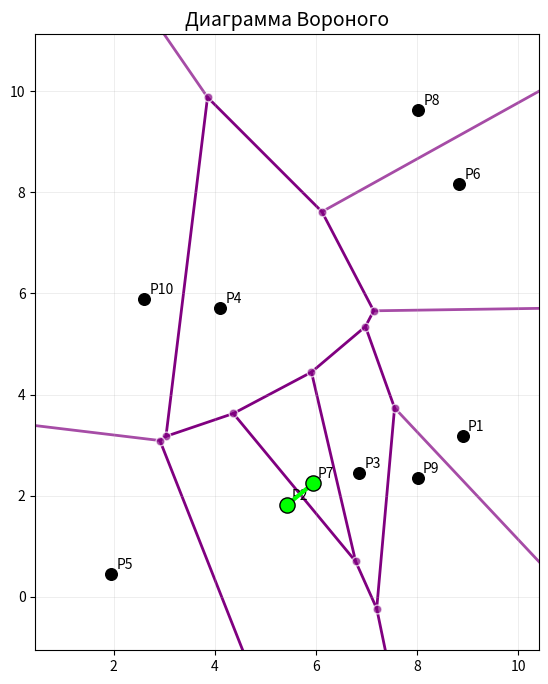
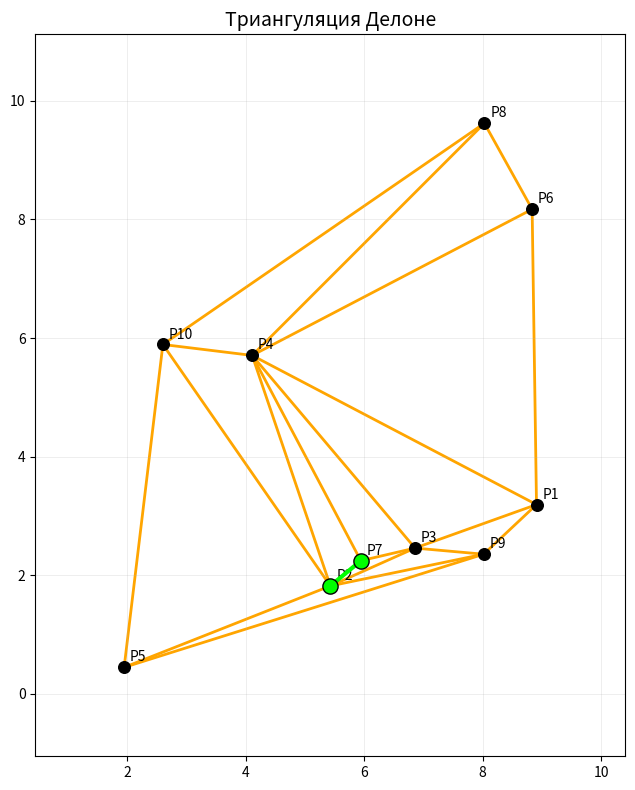

Generate these figures, in order, with matplotlib:
import numpy as np
import matplotlib.pyplot as plt
from collections import defaultdict
import random

def euclidean_distance(p1, p2):
    """Вычисляет евклидово расстояние между двумя точками"""
    return np.sqrt(np.sum((p1 - p2) ** 2))

def find_closest_pair_brute_force(points):
    """Находит ближайшую пару точек методом перебора"""
    n = len(points)
    min_dist = float('inf')
    closest_pair = None
    
    for i in range(n):
        for j in range(i + 1, n):
            dist = euclidean_distance(points[i], points[j])
            if dist < min_dist:
                min_dist = dist
                closest_pair = (i, j)
    
    return closest_pair, min_dist

def find_closest_pair_divide_conquer(points):
    """Находит ближайшую пару точек методом 'разделяй и властвуй'"""
    # Сортируем точки по x-координате
    sorted_indices = np.argsort(points[:, 0])
    sorted_points = points[sorted_indices]
    
    # Определяем вспомогательную функцию для рекурсивного поиска
    def closest_pair_recursive(start, end):
        if end - start <= 3:
            # Для маленького количества точек используем метод перебора
            local_min_dist = float('inf')
            local_closest_pair = None
            for i in range(start, end):
                for j in range(i + 1, end):
                    dist = euclidean_distance(sorted_points[i], sorted_points[j])
                    if dist < local_min_dist:
                        local_min_dist = dist
                        local_closest_pair = (sorted_indices[i], sorted_indices[j])
            return local_closest_pair, local_min_dist
        
        # Разделяем на две части
        mid = (start + end) // 2
        mid_x = sorted_points[mid][0]
        
        # Рекурсивно находим ближайшие пары в левой и правой частях
        left_pair, left_dist = closest_pair_recursive(start, mid)
        right_pair, right_dist = closest_pair_recursive(mid, end)
        
        # Определяем минимальное расстояние и соответствующую пару
        if left_dist <= right_dist:
            min_pair = left_pair
            min_dist = left_dist
        else:
            min_pair = right_pair
            min_dist = right_dist
        
        # Находим точки в полосе шириной 2*min_dist вокруг средней линии
        strip_indices = []
        for i in range(start, end):
            if abs(sorted_points[i][0] - mid_x) < min_dist:
                strip_indices.append(i)
        
        # Сортируем точки в полосе по y-координате
        strip_indices.sort(key=lambda i: sorted_points[i][1])
        
        # Проверяем пары в полосе
        for i in range(len(strip_indices)):
            for j in range(i + 1, min(i + 7, len(strip_indices))):  # Проверяем только ближайшие 6 точек
                if sorted_points[strip_indices[j]][1] - sorted_points[strip_indices[i]][1] >= min_dist:
                    break
                
                dist = euclidean_distance(sorted_points[strip_indices[i]], sorted_points[strip_indices[j]])
                if dist < min_dist:
                    min_dist = dist
                    min_pair = (sorted_indices[strip_indices[i]], sorted_indices[strip_indices[j]])
        
        return min_pair, min_dist
    
    return closest_pair_recursive(0, len(sorted_points))

def circumcenter(p1, p2, p3):
    """Вычисляет центр описанной окружности для треугольника"""
    D = 2 * (p1[0] * (p2[1] - p3[1]) + p2[0] * (p3[1] - p1[1]) + p3[0] * (p1[1] - p2[1]))
    
    if abs(D) < 1e-10:  # Проверка на коллинеарность
        return None
    
    Ux = ((p1[0]**2 + p1[1]**2) * (p2[1] - p3[1]) + 
          (p2[0]**2 + p2[1]**2) * (p3[1] - p1[1]) + 
          (p3[0]**2 + p3[1]**2) * (p1[1] - p2[1])) / D
    
    Uy = ((p1[0]**2 + p1[1]**2) * (p3[0] - p2[0]) + 
          (p2[0]**2 + p2[1]**2) * (p1[0] - p3[0]) + 
          (p3[0]**2 + p3[1]**2) * (p2[0] - p1[0])) / D
    
    return np.array([Ux, Uy])

def in_circle_test(p1, p2, p3, p4):
    """Проверяет, находится ли точка p4 внутри описанной окружности треугольника p1,p2,p3"""
    center = circumcenter(p1, p2, p3)
    if center is None:
        return False
    
    radius = euclidean_distance(center, p1)
    dist_to_p4 = euclidean_distance(center, p4)
    
    return dist_to_p4 < radius

def compute_voronoi_naive(points):
    """
    Наивный алгоритм построения диаграммы 
    """
    n = len(points)
    
    vertices = []
    edges = []
    
    vertex_dict = {}
    
    for i in range(n):
        for j in range(i + 1, n):
            for k in range(j + 1, n):
                p1, p2, p3 = points[i], points[j], points[k]
                
                center = circumcenter(p1, p2, p3)
                if center is not None:  # Исправленная проверка
                    r = euclidean_distance(center, p1)
                    is_valid = all(
                        euclidean_distance(center, points[l]) > r - 1e-10  # Небольшой допуск для численной стабильности
                        for l in range(n) if l != i and l != j and l != k
                    )
                    
                    if is_valid:
                        center_tuple = (round(center[0], 10), round(center[1], 10))
                        if center_tuple not in vertex_dict:
                            vertex_dict[center_tuple] = len(vertices)
                            vertices.append(center)
    
    if not vertices:  # Если вершин нет, возвращаем пустые списки
        return np.array([]).reshape(0, 2), []
    
    # Находим рёбра диаграммы Вороного
    for i in range(n):
        for j in range(i + 1, n):
            p1, p2 = points[i], points[j]
            
            # Находим все вершины, равноудаленные от p1 и p2
            perp_vertices = []
            for v_idx, vertex in enumerate(vertices):
                dist1 = euclidean_distance(vertex, p1)
                dist2 = euclidean_distance(vertex, p2)
                if abs(dist1 - dist2) < 1e-10:
                    perp_vertices.append(v_idx)
            
            # Создаем рёбра между парами вершин
            if len(perp_vertices) >= 2:
                for v1 in range(len(perp_vertices)):
                    for v2 in range(v1 + 1, len(perp_vertices)):
                        edges.append((perp_vertices[v1], perp_vertices[v2]))
    
    return np.array(vertices), edges

def compute_voronoi_divide_conquer(points):
    """
    Строит диаграмму Вороного методом 'разделяй и властвуй'
    """
    n = len(points)
    
    # Для малого количества точек используем наивный алгоритм
    if n <= 3:
        return compute_voronoi_naive(points)
    
    # Сортируем точки по x-координате
    sorted_indices = np.argsort(points[:, 0])
    sorted_points = points[sorted_indices]
    
    # Разделяем на две части
    mid = n // 2
    left_points = sorted_points[:mid]
    right_points = sorted_points[mid:]
    
    # Рекурсивно строим диаграммы для левой и правой частей
    left_vertices, left_edges = compute_voronoi_divide_conquer(left_points)
    right_vertices, right_edges = compute_voronoi_divide_conquer(right_points)
    
    # Для простоты мы будем использовать наивный подход для всего набора точек
    # В полноценной реализации здесь должно быть слияние левой и правой диаграмм
    return compute_voronoi_naive(points)

def compute_voronoi_diagram(points):
    """
    Вычисляет диаграмму Вороного для набора точек
    """
    vertices, edges = compute_voronoi_naive(points)
    
    infinite_edges = []
    
    if len(vertices) == 0:
        return vertices, edges, infinite_edges
    
    # Вычисляем "центр" множества точек для определения направления бесконечных рёбер
    center = np.mean(points, axis=0)
    
    for i in range(len(points)):
        for j in range(i + 1, len(points)):
            # Находим середину отрезка между точками
            midpoint = (points[i] + points[j]) / 2
            # Перпендикулярный вектор
            perp_vector = np.array([-(points[j][1] - points[i][1]), points[j][0] - points[i][0]])
            perp_vector = perp_vector / np.linalg.norm(perp_vector)
            
            # Проверяем, есть ли конечное ребро для этой пары точек
            has_finite_edge = False
            for edge in edges:
                v1, v2 = vertices[edge[0]], vertices[edge[1]]
                # Проверяем, лежит ли середина ребра на перпендикуляре
                edge_midpoint = (v1 + v2) / 2
                if abs(np.dot(edge_midpoint - midpoint, points[j] - points[i])) < 1e-10:
                    has_finite_edge = True
                    break
            
            if not has_finite_edge:
                # Находим ближайшую вершину к этой паре точек
                closest_vertex_idx = None
                min_dist = float('inf')
                for v_idx, vertex in enumerate(vertices):
                    dist_i = euclidean_distance(vertex, points[i])
                    dist_j = euclidean_distance(vertex, points[j])
                    if abs(dist_i - dist_j) < 1e-10:
                        dist_to_midpoint = euclidean_distance(vertex, midpoint)
                        if dist_to_midpoint < min_dist:
                            min_dist = dist_to_midpoint
                            closest_vertex_idx = v_idx
                
                if closest_vertex_idx is not None:
                    # Определяем направление бесконечного ребра
                    vertex = vertices[closest_vertex_idx]
                    direction = np.sign(np.dot(midpoint - center, perp_vector))
                    if direction == 0:
                        direction = 1
                    infinite_edges.append((closest_vertex_idx, midpoint, direction * perp_vector))
    
    return vertices, edges, infinite_edges

def build_delaunay_from_voronoi_complete(points, voronoi_vertices, voronoi_edges, infinite_edges):
    """
    Строит полную триангуляцию Делоне на основе диаграммы Вороного,
    учитывая также бесконечные рёбра для построения выпуклой оболочки
    """
    n = len(points)
    delaunay_edges = []
    
    # Если вершин Вороного нет, строим минимальный базовый граф
    if len(voronoi_vertices) == 0:
        if n <= 1:
            return []
        if n == 2:
            return [(0, 1)]
        if n == 3:
            return [(0, 1), (1, 2), (2, 0)]
    
    # Для каждого ребра диаграммы Вороного находим соответствующие точки
    for v1_idx, v2_idx in voronoi_edges:
        v1 = voronoi_vertices[v1_idx]
        v2 = voronoi_vertices[v2_idx]
        
        # Находим точки, для которых это ребро является границей ячеек
        equidistant_points = []
        for i in range(n):
            dist_i_v1 = euclidean_distance(points[i], v1)
            dist_i_v2 = euclidean_distance(points[i], v2)
            
            for j in range(i + 1, n):
                dist_j_v1 = euclidean_distance(points[j], v1)
                dist_j_v2 = euclidean_distance(points[j], v2)
                
                if (abs(dist_i_v1 - dist_j_v1) < 1e-10 and 
                    abs(dist_i_v2 - dist_j_v2) < 1e-10):
                    equidistant_points.append((i, j))
        
        # Добавляем найденные пары точек как рёбра триангуляции Делоне
        for point_pair in equidistant_points:
            if point_pair not in delaunay_edges and (point_pair[1], point_pair[0]) not in delaunay_edges:
                delaunay_edges.append(point_pair)
    
    # Обрабатываем бесконечные рёбра для выпуклой оболочки
    point_neighbors = defaultdict(set)
    
    # Заполняем соседей для каждой точки
    for i, j in delaunay_edges:
        point_neighbors[i].add(j)
        point_neighbors[j].add(i)
    
    # Обрабатываем бесконечные рёбра
    for vertex_idx, midpoint, direction in infinite_edges:
        vertex = voronoi_vertices[vertex_idx]
        
        # Находим точки, для которых это бесконечное ребро является границей ячеек
        candidates = []
        for i in range(n):
            dist_i = euclidean_distance(points[i], vertex)
            
            for j in range(i + 1, n):
                dist_j = euclidean_distance(points[j], vertex)
                
                if abs(dist_i - dist_j) < 1e-10:
                    # Проверяем, что это ребро действительно соответствует точкам i и j
                    midpoint_ij = (points[i] + points[j]) / 2
                    perp_vector = np.array([-(points[j][1] - points[i][1]), points[j][0] - points[i][0]])
                    perp_vector = perp_vector / np.linalg.norm(perp_vector)
                    
                    # Если направления примерно параллельны, это наше ребро
                    dot_product = abs(np.dot(perp_vector, direction))
                    if dot_product > 0.99:  # Почти параллельны
                        candidates.append((i, j))
        
        # Добавляем найденные пары точек как рёбра триангуляции Делоне
        for point_pair in candidates:
            if point_pair not in delaunay_edges and (point_pair[1], point_pair[0]) not in delaunay_edges:
                delaunay_edges.append(point_pair)
    
    # Дополнительно: находим выпуклую оболочку и добавляем её рёбра
    hull_edges = compute_convex_hull(points)
    for edge in hull_edges:
        if edge not in delaunay_edges and (edge[1], edge[0]) not in delaunay_edges:
            delaunay_edges.append(edge)
    
    return delaunay_edges

def compute_convex_hull(points):
    """
    Вычисляет выпуклую оболочку с помощью алгоритма Джарвиса (метод заворачивания подарка)
    Возвращает список рёбер выпуклой оболочки
    """
    n = len(points)
    if n <= 2:
        if n == 2:
            return [(0, 1)]
        return []
    
    # Находим самую левую точку
    leftmost = min(range(n), key=lambda i: points[i][0])
    
    hull = []
    p = leftmost
    q = 0
    
    while True:
        hull.append(p)
        
        q = (p + 1) % n
        for i in range(n):
            # Если точка i слева от линии p-q
            if orientation(points[p], points[i], points[q]) == 2:
                q = i
        
        p = q
        
        # Завершаем, если вернулись к началу
        if p == leftmost:
            break
    
    # Строим рёбра выпуклой оболочки
    hull_edges = []
    for i in range(len(hull)):
        hull_edges.append((hull[i], hull[(i + 1) % len(hull)]))
    
    return hull_edges

def orientation(p, q, r):
    """
    Определяет ориентацию тройки точек (p, q, r)
    Возвращает:
    0 - коллинеарны
    1 - по часовой стрелке
    2 - против часовой стрелки
    """
    val = (q[1] - p[1]) * (r[0] - q[0]) - (q[0] - p[0]) * (r[1] - q[1])
    
    if abs(val) < 1e-10:
        return 0  # коллинеарны
    
    return 2 if val > 0 else 1  # 2 для против часовой, 1 для по часовой

def plot_solution(points):
    """
    Строит две диаграммы: Вороного и Делоне на разных картинках
    с улучшенной визуализацией и без пунктирных линий
    """
    # Ищем ближайшую пару точек
    closest_pair, min_dist = find_closest_pair_divide_conquer(points)
    
    # Строим диаграмму Вороного
    voronoi_vertices, voronoi_edges, infinite_edges = compute_voronoi_diagram(points)
    
    # Строим триангуляцию Делоне с полным замыканием
    delaunay_edges = build_delaunay_from_voronoi_complete(points, voronoi_vertices, voronoi_edges, infinite_edges)
    
    # Настройка параметров графиков
    margin = 1.5  # Увеличиваем отступ для лучшей видимости
    x_min, y_min = np.min(points, axis=0) - margin
    x_max, y_max = np.max(points, axis=0) + margin
    
    # Диаграмма Вороного
    fig1, ax1 = plt.subplots(figsize=(10, 8))
    ax1.set_xlim(x_min, x_max)
    ax1.set_ylim(y_min, y_max)
    
    # Настройка сетки - делаем её менее заметной
    ax1.grid(True, linestyle='-', linewidth=0.5, alpha=0.3)
    
    # Рисуем точки
    ax1.scatter(points[:, 0], points[:, 1], c='black', s=70, zorder=3)
    
    # Рисуем конечные рёбра диаграммы Вороного
    for v1_idx, v2_idx in voronoi_edges:
        v1 = voronoi_vertices[v1_idx]
        v2 = voronoi_vertices[v2_idx]
        ax1.plot([v1[0], v2[0]], [v1[1], v2[1]], 
                 'purple', lw=2, zorder=1, solid_capstyle='round')
    
    # Рисуем бесконечные рёбра диаграммы Вороного - сплошные вместо пунктирных
    for vertex_idx, midpoint, direction in infinite_edges:
        vertex = voronoi_vertices[vertex_idx]
        scale = max(abs(x_max - x_min), abs(y_max - y_min)) * 2
        far_point = vertex + direction * scale
        ax1.plot([vertex[0], far_point[0]], [vertex[1], far_point[1]], 
                 'purple', linestyle='-', lw=2, zorder=1, solid_capstyle='round', alpha=0.7)
    
    # Рисуем вершины диаграммы Вороного
    if len(voronoi_vertices) > 0:
        ax1.scatter(voronoi_vertices[:, 0], voronoi_vertices[:, 1], 
                   c='purple', s=40, alpha=0.7, zorder=2, edgecolor='white')
    
    # Выделяем ближайшую пару точек на диаграмме Вороного
    ax1.plot([points[closest_pair[0]][0], points[closest_pair[1]][0]],
             [points[closest_pair[0]][1], points[closest_pair[1]][1]], 
             'lime', lw=3, zorder=4, solid_capstyle='round')
    ax1.scatter(points[closest_pair, 0], points[closest_pair, 1], 
               c='lime', s=120, zorder=5, edgecolor='black', linewidth=1)
    
    # Подписываем точки
    for i, point in enumerate(points):
        ax1.annotate(f"P{i+1}", (point[0]+0.1, point[1]+0.1), fontsize=10)
    
    ax1.set_title('Диаграмма Вороного', fontsize=14)
    ax1.set_aspect('equal')
    
    # Триангуляция Делоне
    fig2, ax2 = plt.subplots(figsize=(10, 8))
    ax2.set_xlim(x_min, x_max)
    ax2.set_ylim(y_min, y_max)
    
    # Настройка сетки - делаем её менее заметной
    ax2.grid(True, linestyle='-', linewidth=0.5, alpha=0.3)
    
    # Рисуем точки
    ax2.scatter(points[:, 0], points[:, 1], c='black', s=70, zorder=3)
    
    # Рисуем рёбра триангуляции Делоне
    for i, j in delaunay_edges:
        ax2.plot([points[i][0], points[j][0]], [points[i][1], points[j][1]], 
                'orange', lw=2, zorder=1, solid_capstyle='round')
    
    # Выделяем ближайшую пару точек на триангуляции Делоне
    ax2.plot([points[closest_pair[0]][0], points[closest_pair[1]][0]],
             [points[closest_pair[0]][1], points[closest_pair[1]][1]], 
             'lime', lw=3, zorder=4, solid_capstyle='round')
    ax2.scatter(points[closest_pair, 0], points[closest_pair, 1], 
               c='lime', s=120, zorder=5, edgecolor='black', linewidth=1)
    
    # Подписываем точки
    for i, point in enumerate(points):
        ax2.annotate(f"P{i+1}", (point[0]+0.1, point[1]+0.1), fontsize=10)
    
    ax2.set_title('Триангуляция Делоне', fontsize=14)
    ax2.set_aspect('equal')
    
    plt.tight_layout()
    plt.show()
    
    return closest_pair, min_dist, voronoi_vertices, voronoi_edges, delaunay_edges

# Основная функция
def main():
    # Генерируем случайные точки
    random.seed()  # Использование текущего времени для инициализации генератора случайных чисел
    num_points = 10
    points = np.random.rand(num_points, 2) * 10  # Точки в диапазоне от 0 до 10
    
    # Выполняем расчеты и визуализацию
    closest_pair, min_dist, voronoi_vertices, voronoi_edges, delaunay_edges = plot_solution(points)
    
    # Выводим информацию о точках
    print(f"Множество точек E:")
    for i, point in enumerate(points):
        print(f"P{i+1}: ({point[0]:.4f}, {point[1]:.4f})")
    
    print(f"\nБлижайшая пара точек: P{closest_pair[0]+1} и P{closest_pair[1]+1}")
    print(f"Расстояние между ними: {min_dist:.4f}")

if __name__ == "__main__":
    main()
